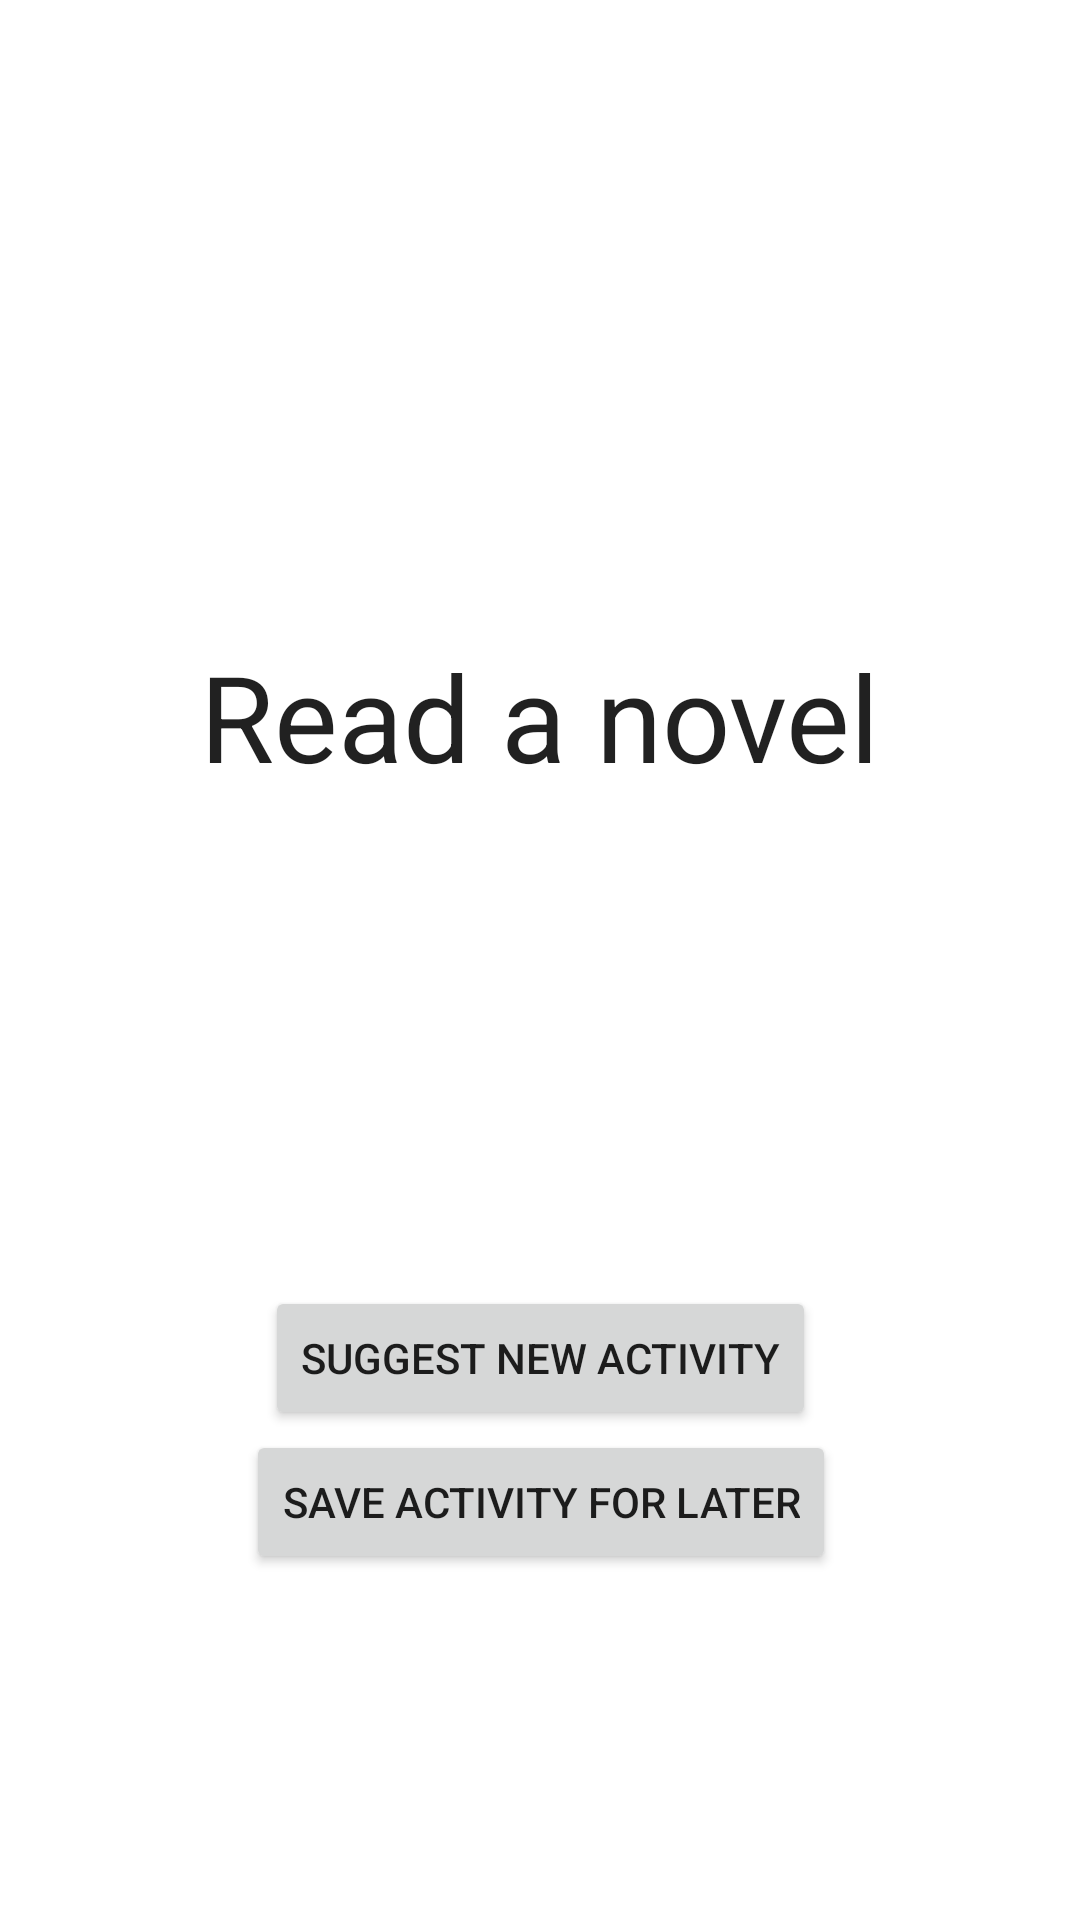

Layout XML and referenced resources for this Android screen:
<!-- AndroidManifest.xml: application theme Theme.NothingToDo -->
<!-- res/layout/fragment_show_activity.xml -->
<?xml version="1.0" encoding="utf-8"?>
<FrameLayout xmlns:android="http://schemas.android.com/apk/res/android"
    xmlns:tools="http://schemas.android.com/tools"
    android:layout_width="match_parent"
    android:layout_height="match_parent"
    tools:context=".fragments.ShowActivityFragment"
    style="@style/Theme.NothingToDo">


    <androidx.constraintlayout.widget.ConstraintLayout
        xmlns:app="http://schemas.android.com/apk/res-auto"
        style="@style/Theme.NothingToDo"
        android:layout_width="match_parent"
        android:layout_height="match_parent">

        <TextView
            android:id="@+id/textView"
            android:layout_width="wrap_content"
            android:layout_height="wrap_content"
            android:layout_marginTop="212dp"
            android:text="@string/read_a_novel"
            style="@style/Theme.NothingToDo"
            android:textSize="40sp"
            android:textAlignment="center"
            app:layout_constraintEnd_toEndOf="parent"
            app:layout_constraintHorizontal_bias="0.498"
            app:layout_constraintStart_toStartOf="parent"
            app:layout_constraintTop_toTopOf="parent" />

        <Button
            android:id="@+id/suggestNewActivityBtn"
            android:layout_width="wrap_content"
            android:layout_height="wrap_content"
            android:text="@string/suggest_new_activity"
            app:layout_constraintBottom_toBottomOf="parent"
            app:layout_constraintEnd_toEndOf="parent"
            app:layout_constraintStart_toStartOf="parent"
            app:layout_constraintTop_toBottomOf="@+id/textView" />

        <Button
            android:id="@+id/saveForLaterBtn"
            android:layout_width="wrap_content"
            android:layout_height="wrap_content"
            android:text="@string/save_activity_for_later"
            app:layout_constraintEnd_toEndOf="@+id/suggestNewActivityBtn"
            app:layout_constraintStart_toStartOf="@+id/suggestNewActivityBtn"
            app:layout_constraintTop_toBottomOf="@+id/suggestNewActivityBtn" />
    </androidx.constraintlayout.widget.ConstraintLayout>

</FrameLayout>
<!-- resources referenced by this layout -->
<resources>
  <string name="read_a_novel">Read a novel</string>
  <string name="save_activity_for_later">Save Activity for Later</string>
  <string name="suggest_new_activity">Suggest New Activity</string>
  <style name="Theme.NothingToDo" parent="Theme.MaterialComponents.DayNight.NoActionBar">
          
          <item name="colorPrimary">@color/purple_500</item>
          <item name="colorPrimaryVariant">@color/purple_700</item>
          <item name="colorOnPrimary">@color/white</item>
          
          <item name="colorSecondary">@color/teal_200</item>
          <item name="colorSecondaryVariant">@color/teal_700</item>
          <item name="colorOnSecondary">@color/black</item>
          
          <item name="android:statusBarColor" tools:targetApi="l">?attr/colorPrimaryVariant</item>
          
  
          <item name="actionOverflowButtonStyle">@style/MyOverflowButtonStyle</item>
  
      </style>
  <style name="MyOverflowButtonStyle" parent="Widget.AppCompat.ActionButton.Overflow">
          <item name="android:tint">@color/white</item>
      </style>
  <!-- not gathered from this repository: default colours our renderer supplied (Android Studio template values) -->
  <color name="purple_500">#FF6200EE</color>
  <color name="purple_700">#FF3700B3</color>
  <color name="teal_200">#FF03DAC5</color>
  <color name="teal_700">#FF018786</color>
  <color name="black">#FF000000</color>
  <color name="white">#FFFFFFFF</color>
</resources>
